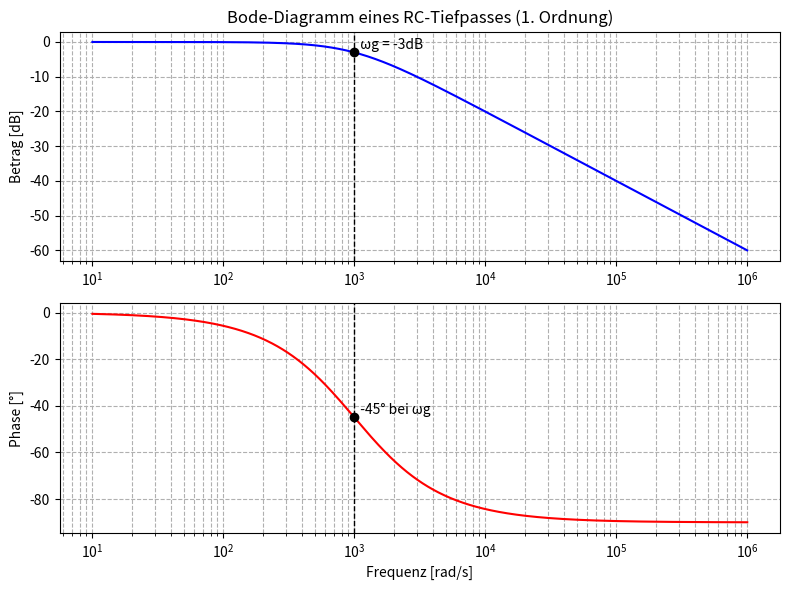

The matplotlib source for this figure:
import numpy as np
import matplotlib.pyplot as plt
from scipy import signal

# RC-Parameter
R = 1e3      # 1 kΩ
C = 1e-6     # 1 µF
tau = R * C  # Zeitkonstante

# Grenzfrequenz
wc = 1 / (R * C)

# Übertragungsfunktion H(s) = 1 / (1 + sRC)
num = [1]
den = [R*C, 1]
system = signal.TransferFunction(num, den)

# Frequenzbereich (logarithmisch)
w = np.logspace(1, 6, 1000)  # 10 Hz bis 1 MHz
w, mag, phase = signal.bode(system, w=w)

# Plot
fig, axs = plt.subplots(2, 1, figsize=(8, 6))

# Betragsgang
axs[0].semilogx(w, mag, color='blue')
axs[0].axvline(wc, color='black', linestyle='--', linewidth=1)
axs[0].plot(wc, -3, 'ko')  # -3 dB Punkt
axs[0].text(wc, -3, "  ωg = -3dB", verticalalignment='bottom')
axs[0].set_title("Bode-Diagramm eines RC-Tiefpasses (1. Ordnung)")
axs[0].set_ylabel("Betrag [dB]")
axs[0].grid(True, which="both", ls="--")

# Phasengang
axs[1].semilogx(w, phase, color='red')
axs[1].axvline(wc, color='black', linestyle='--', linewidth=1)
axs[1].plot(wc, -45, 'ko')  # -45° Punkt
axs[1].text(wc, -45, "  -45° bei ωg", verticalalignment='bottom')
axs[1].set_xlabel("Frequenz [rad/s]")
axs[1].set_ylabel("Phase [°]")
axs[1].grid(True, which="both", ls="--")

plt.tight_layout()
plt.savefig("BodediagrammRC_markiert.png", dpi=300)
plt.show()